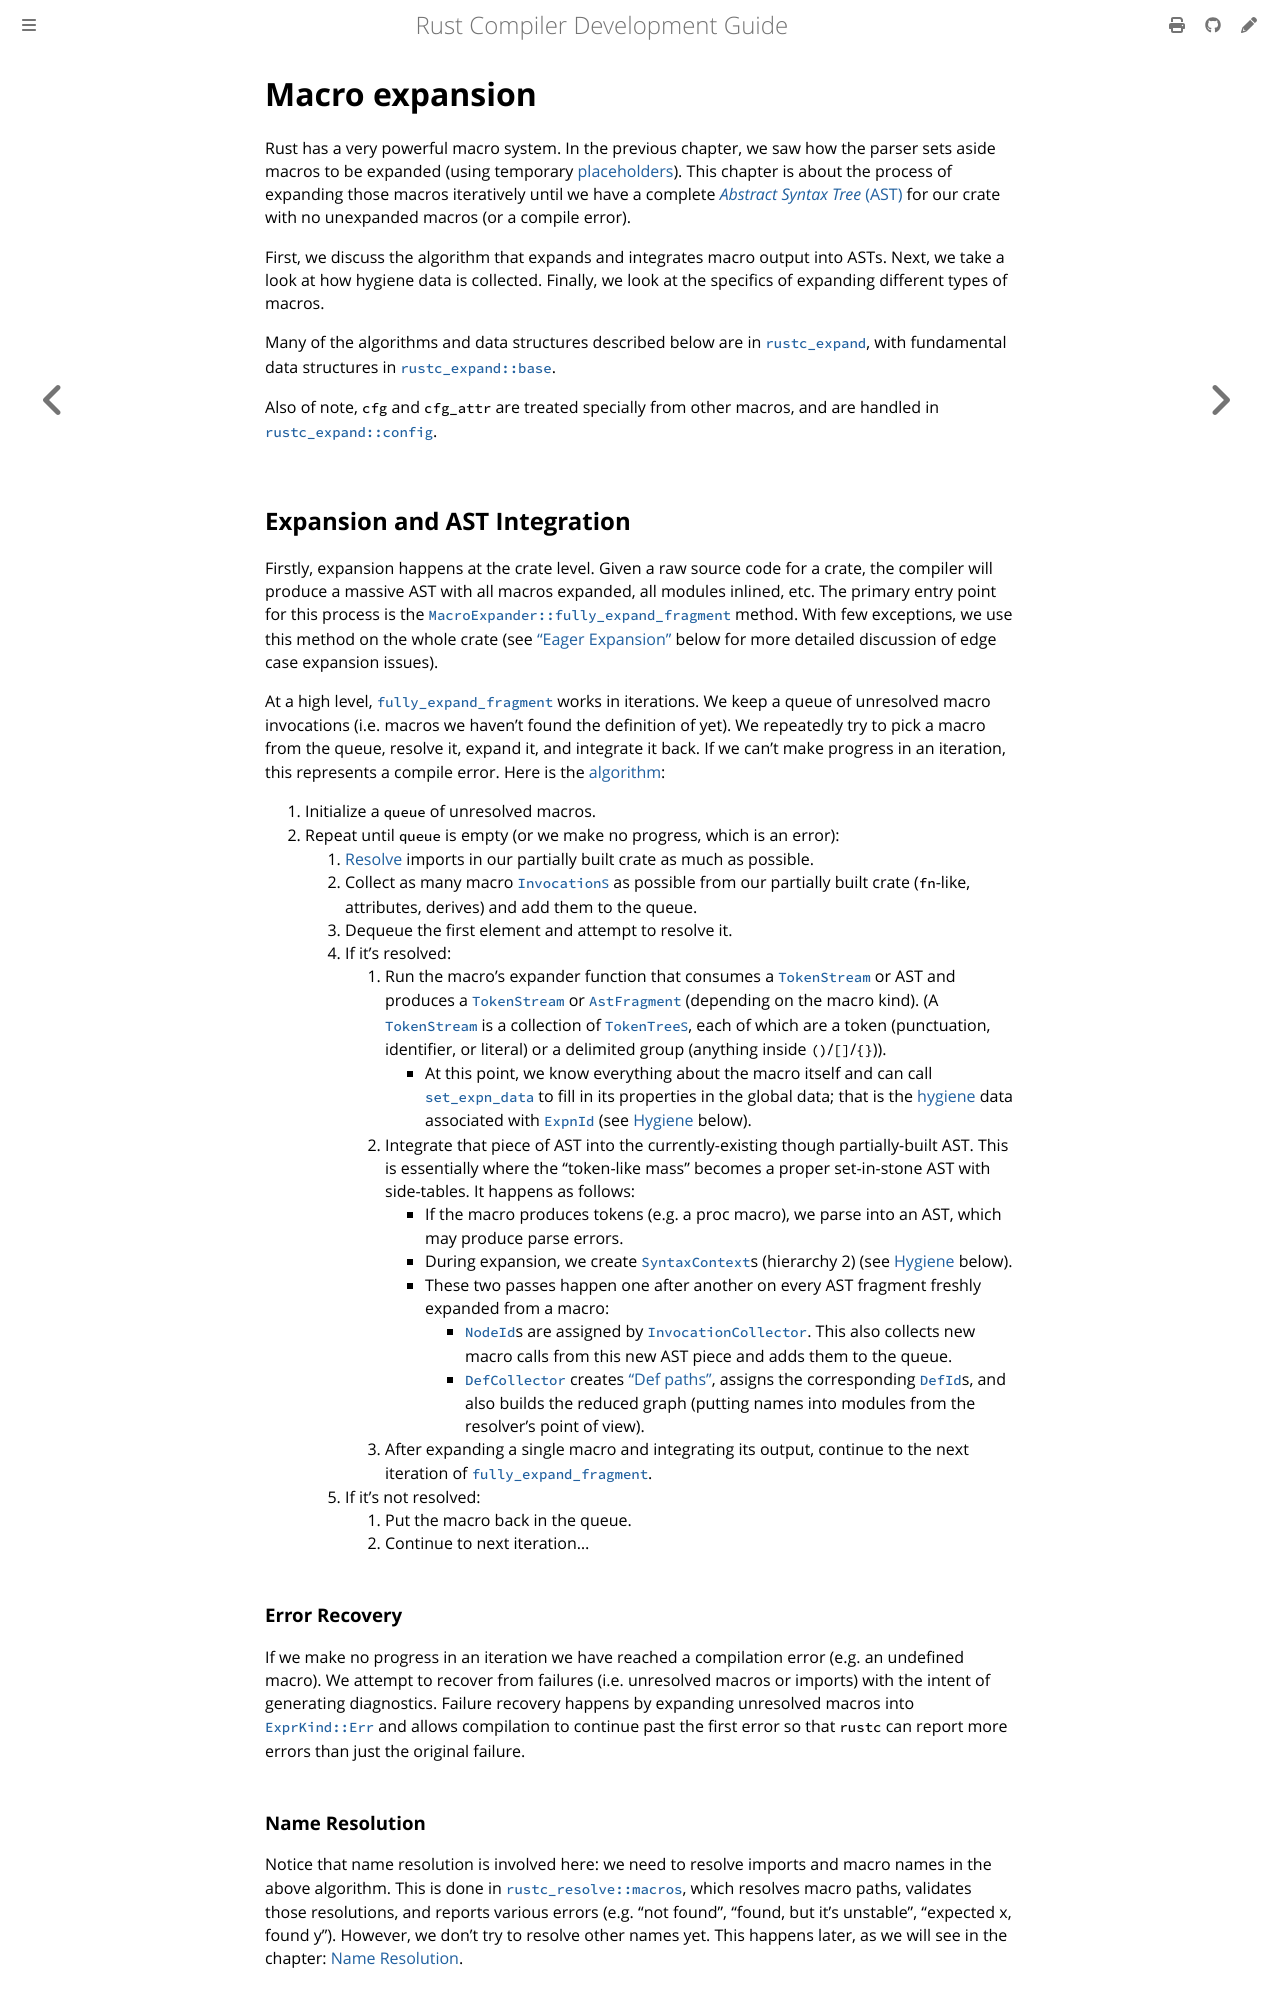

repository: rust-lang/rustc-dev-guide · page: macro-expansion.html · generator: mdbook

# Macro expansion

Rust has a very powerful macro system.
In the previous chapter, we saw how
the parser sets aside macros to be expanded (using temporary [placeholders]).
This chapter is about the process of expanding those macros iteratively until
we have a complete [*Abstract Syntax Tree* (AST)][ast] for our crate with no
unexpanded macros (or a compile error).

[ast]: ./ast-validation.md
[placeholders]: https://doc.rust-lang.org/nightly/nightly-rustc/rustc_expand/placeholders/index.html

First, we discuss the algorithm that expands and integrates macro output into ASTs.
Next, we take a look at how hygiene data is collected.
Finally, we look at the specifics of expanding different types of macros.

Many of the algorithms and data structures described below are in [`rustc_expand`],
with fundamental data structures in [`rustc_expand::base`][base].

Also of note, `cfg` and `cfg_attr` are treated specially from other macros, and are
handled in [`rustc_expand::config`][cfg].

[`rustc_expand`]: https://doc.rust-lang.org/nightly/nightly-rustc/rustc_expand/index.html
[base]: https://doc.rust-lang.org/nightly/nightly-rustc/rustc_expand/base/index.html
[cfg]: https://doc.rust-lang.org/nightly/nightly-rustc/rustc_expand/config/index.html
